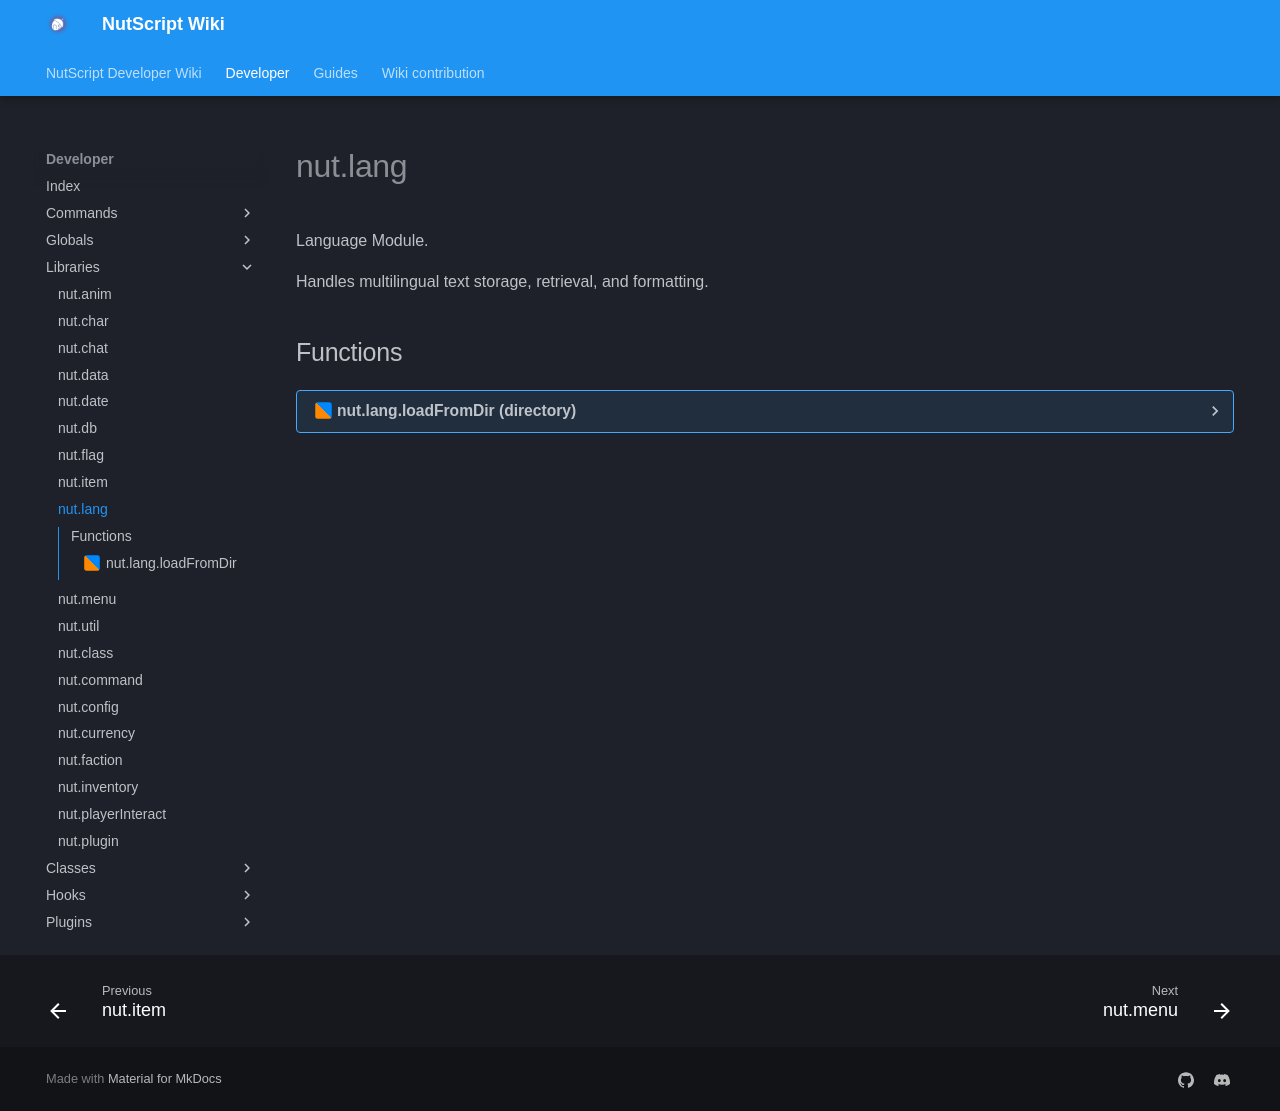

repository: NutScript/NutScript-Wiki · page: developer/libraries/nut.lang/index.html · generator: mkdocs

# nut.lang
Language Module.

Handles multilingual text storage, retrieval, and formatting.

## Functions
??? realm-shared "<a id=nut.lang.loadFromDir></a>nut.lang.loadFromDir (directory)"
    ##### sh_nut.lang.loadFromDir {#nut.lang.loadfromdir}
    Loads language files from a directory
    <h3>Parameters:</h3>
    <span class="types"><a class="type" href="https://www.lua.org/manual/5.1/manual.html#5.4">string</a></span>
    <span class="parameter">directory</span>
     Path containing language files (sh_*.lua)



    <h3>Usage:</h3>
    <ul>
        ```lua linenums="1"
        nut.lang.loadFromDir("nutscript/language")

        ```
    </ul>
